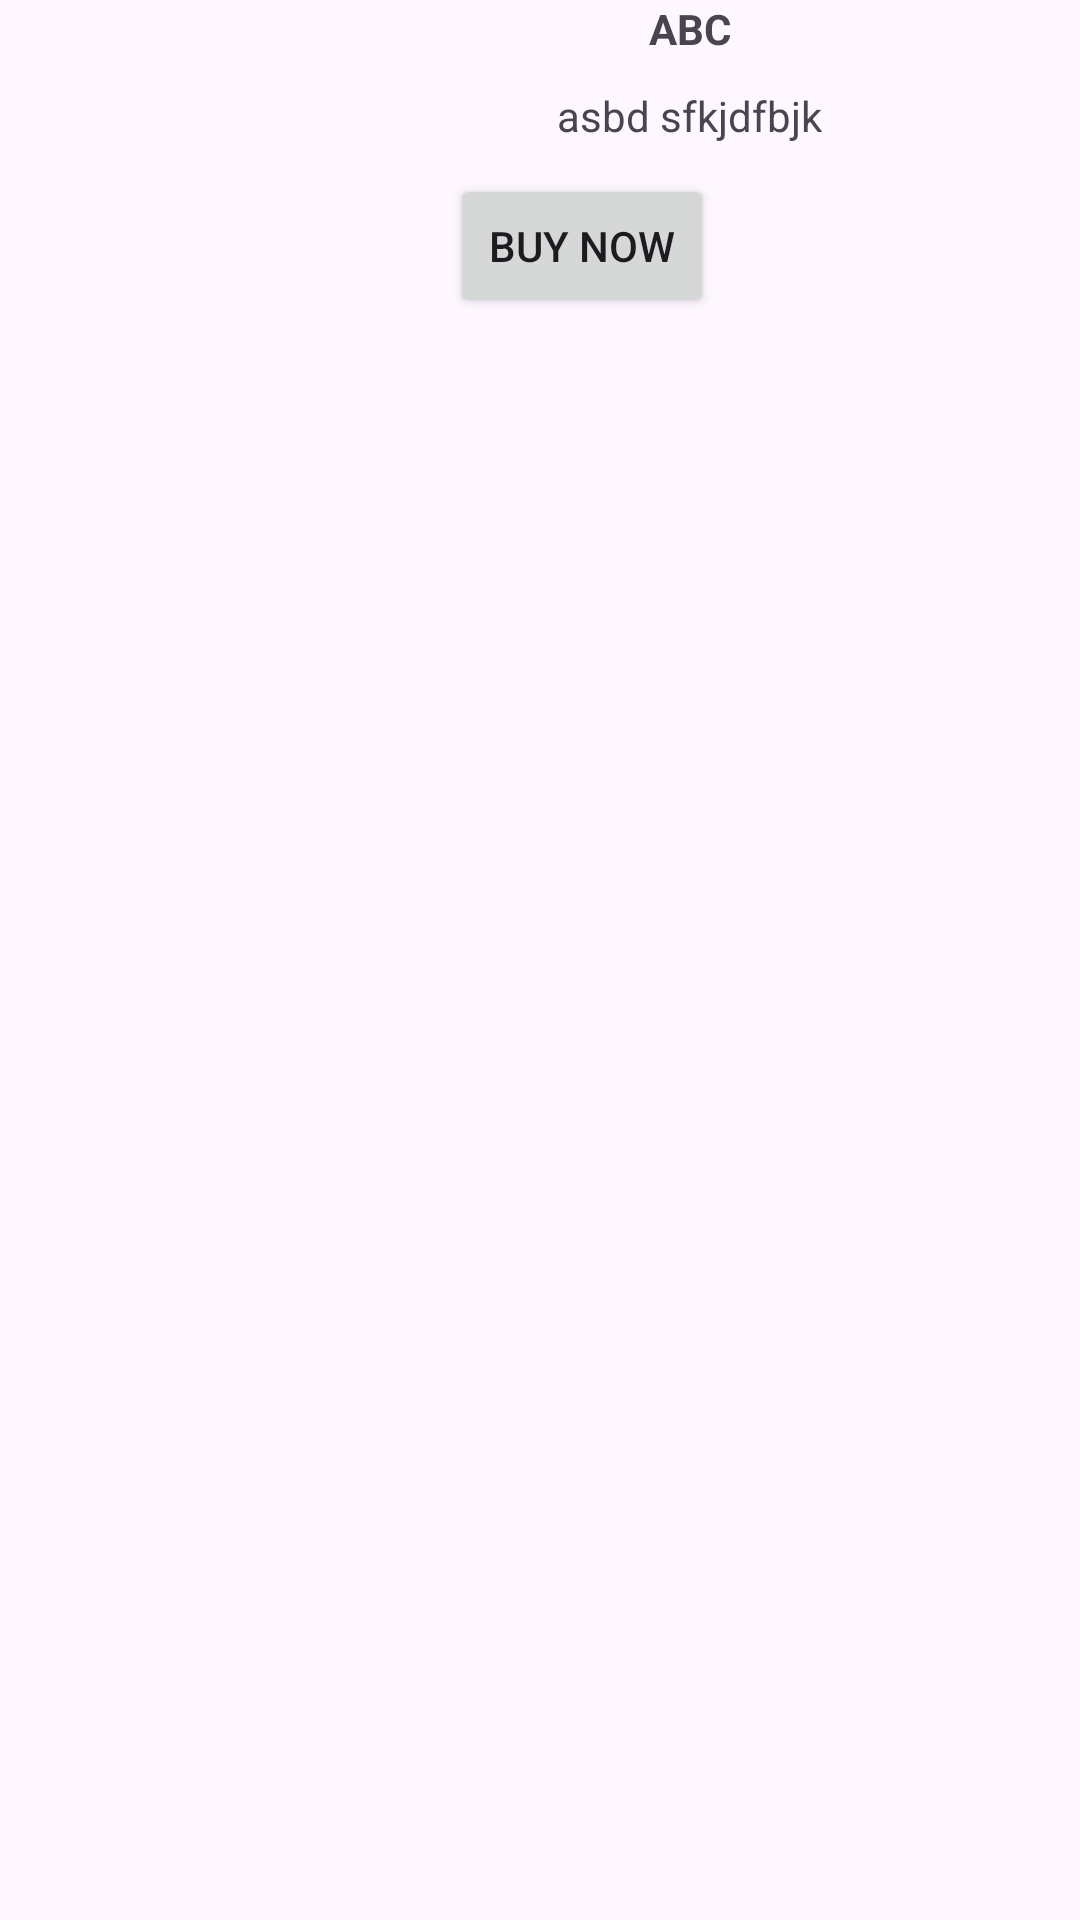

Reconstruct the res/layout file that produces this screen, plus the resources it refers to.
<!-- AndroidManifest.xml: application theme Theme.Bt_CaNhan -->
<!-- res/layout/lv_item.xml -->
<?xml version="1.0" encoding="utf-8"?>
<LinearLayout xmlns:android="http://schemas.android.com/apk/res/android"
    android:layout_width="match_parent"
    android:layout_height="match_parent"
    android:orientation="horizontal">
    <ImageView
        android:id="@+id/img"
        android:layout_width="100dp"
        android:layout_height="110dp"
        >
    </ImageView>
    <LinearLayout
        android:layout_width="match_parent"
        android:layout_height="wrap_content"
        android:orientation="vertical">
        <TextView
            android:id="@+id/title"
            android:layout_width="wrap_content"
            android:layout_height="wrap_content"
            android:text="ABC"
            android:textStyle="bold"
            android:layout_gravity="center_horizontal">

        </TextView>
        <TextView
            android:id="@+id/content"
            android:layout_width="wrap_content"
            android:layout_height="wrap_content"
            android:padding="10dp"
            android:text="asbd sfkjdfbjk"
            android:layout_gravity="center_horizontal">
        </TextView>
        <LinearLayout
            android:layout_width="wrap_content"
            android:layout_height="wrap_content"
            android:orientation="horizontal">
            <Button
                android:layout_width="wrap_content"
                android:layout_height="wrap_content"
                android:layout_marginLeft="50dp"
                android:layout_gravity="center_horizontal"
                android:text="Buy Now">
            </Button>
            <View
                android:layout_width="match_parent"
                android:layout_height="match_parent"
                android:layout_weight="1">
            </View>
            <ImageView
                android:layout_width="wrap_content"
                android:layout_height="wrap_content"
                android:src="@drawable/ic_delete"
                android:layout_gravity="center">

            </ImageView>
        </LinearLayout>

    </LinearLayout>
</LinearLayout>
<!-- resources referenced by this layout -->
<resources>
  <style name="Theme.Bt_CaNhan" parent="Base.Theme.Bt_CaNhan" />
  <style name="Base.Theme.Bt_CaNhan" parent="Theme.Material3.DayNight.NoActionBar">
          
          
      </style>
</resources>
